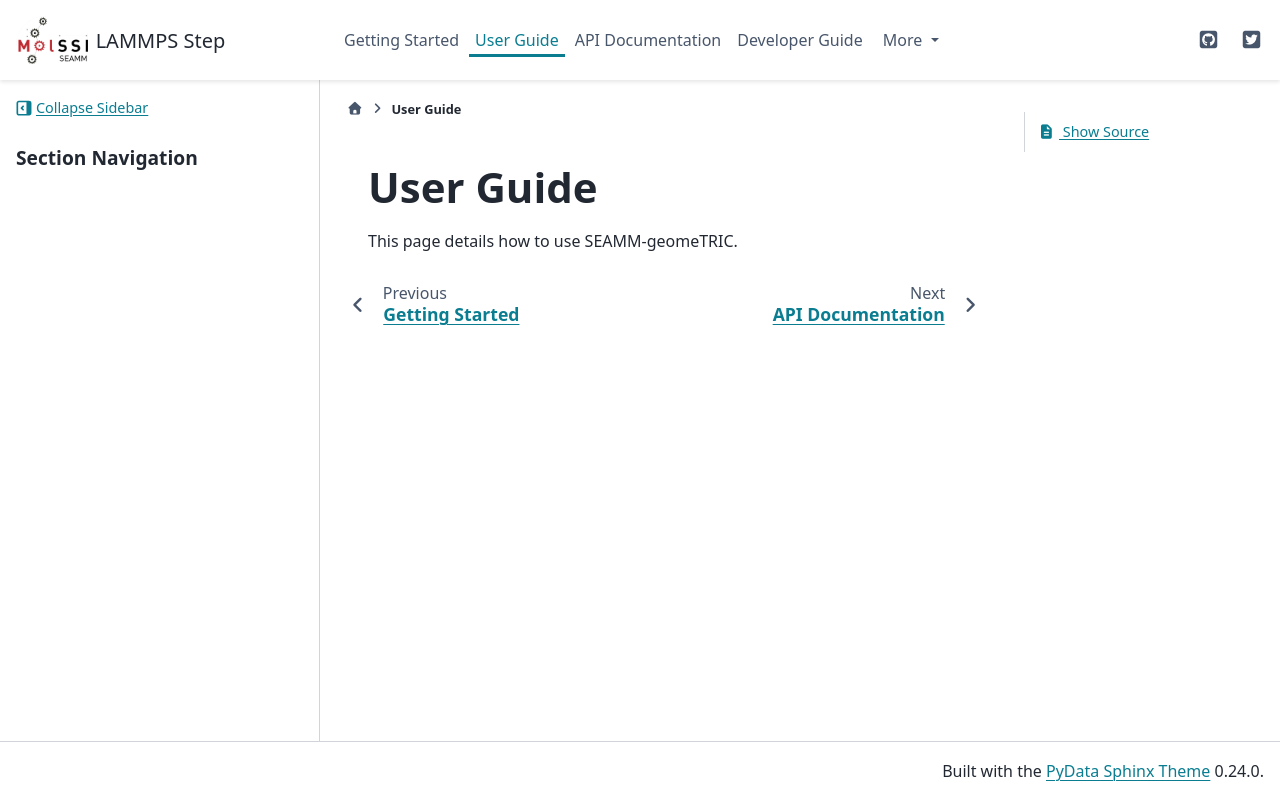

repository: molssi-seamm/seamm_geometric · page: user_guide.html · generator: sphinx

User Guide
===============

This page details how to use SEAMM-geomeTRIC. 
